2-way image classification set "images" from GitHub (maso0310/quality_selector_game); label vocabulary: diseased, healthy.

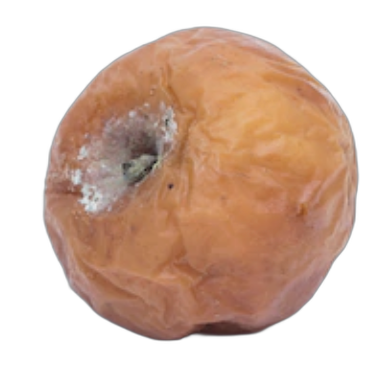
Label: diseased

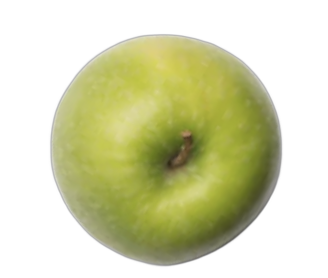
Label: healthy

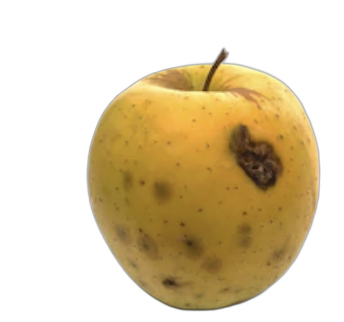
Label: diseased

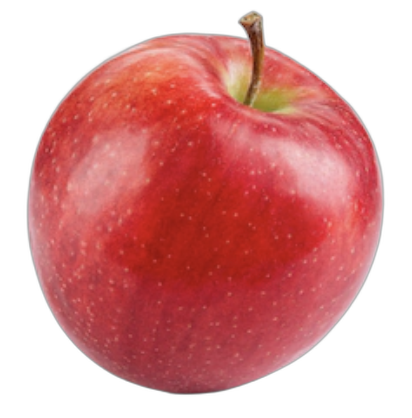
Label: healthy

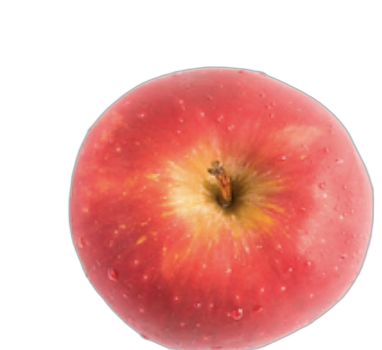
Label: healthy

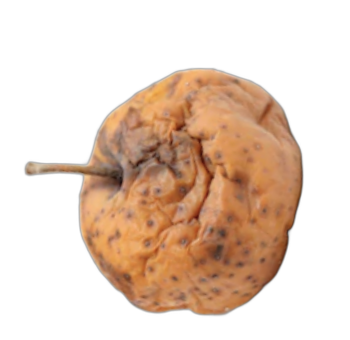
Label: diseased
